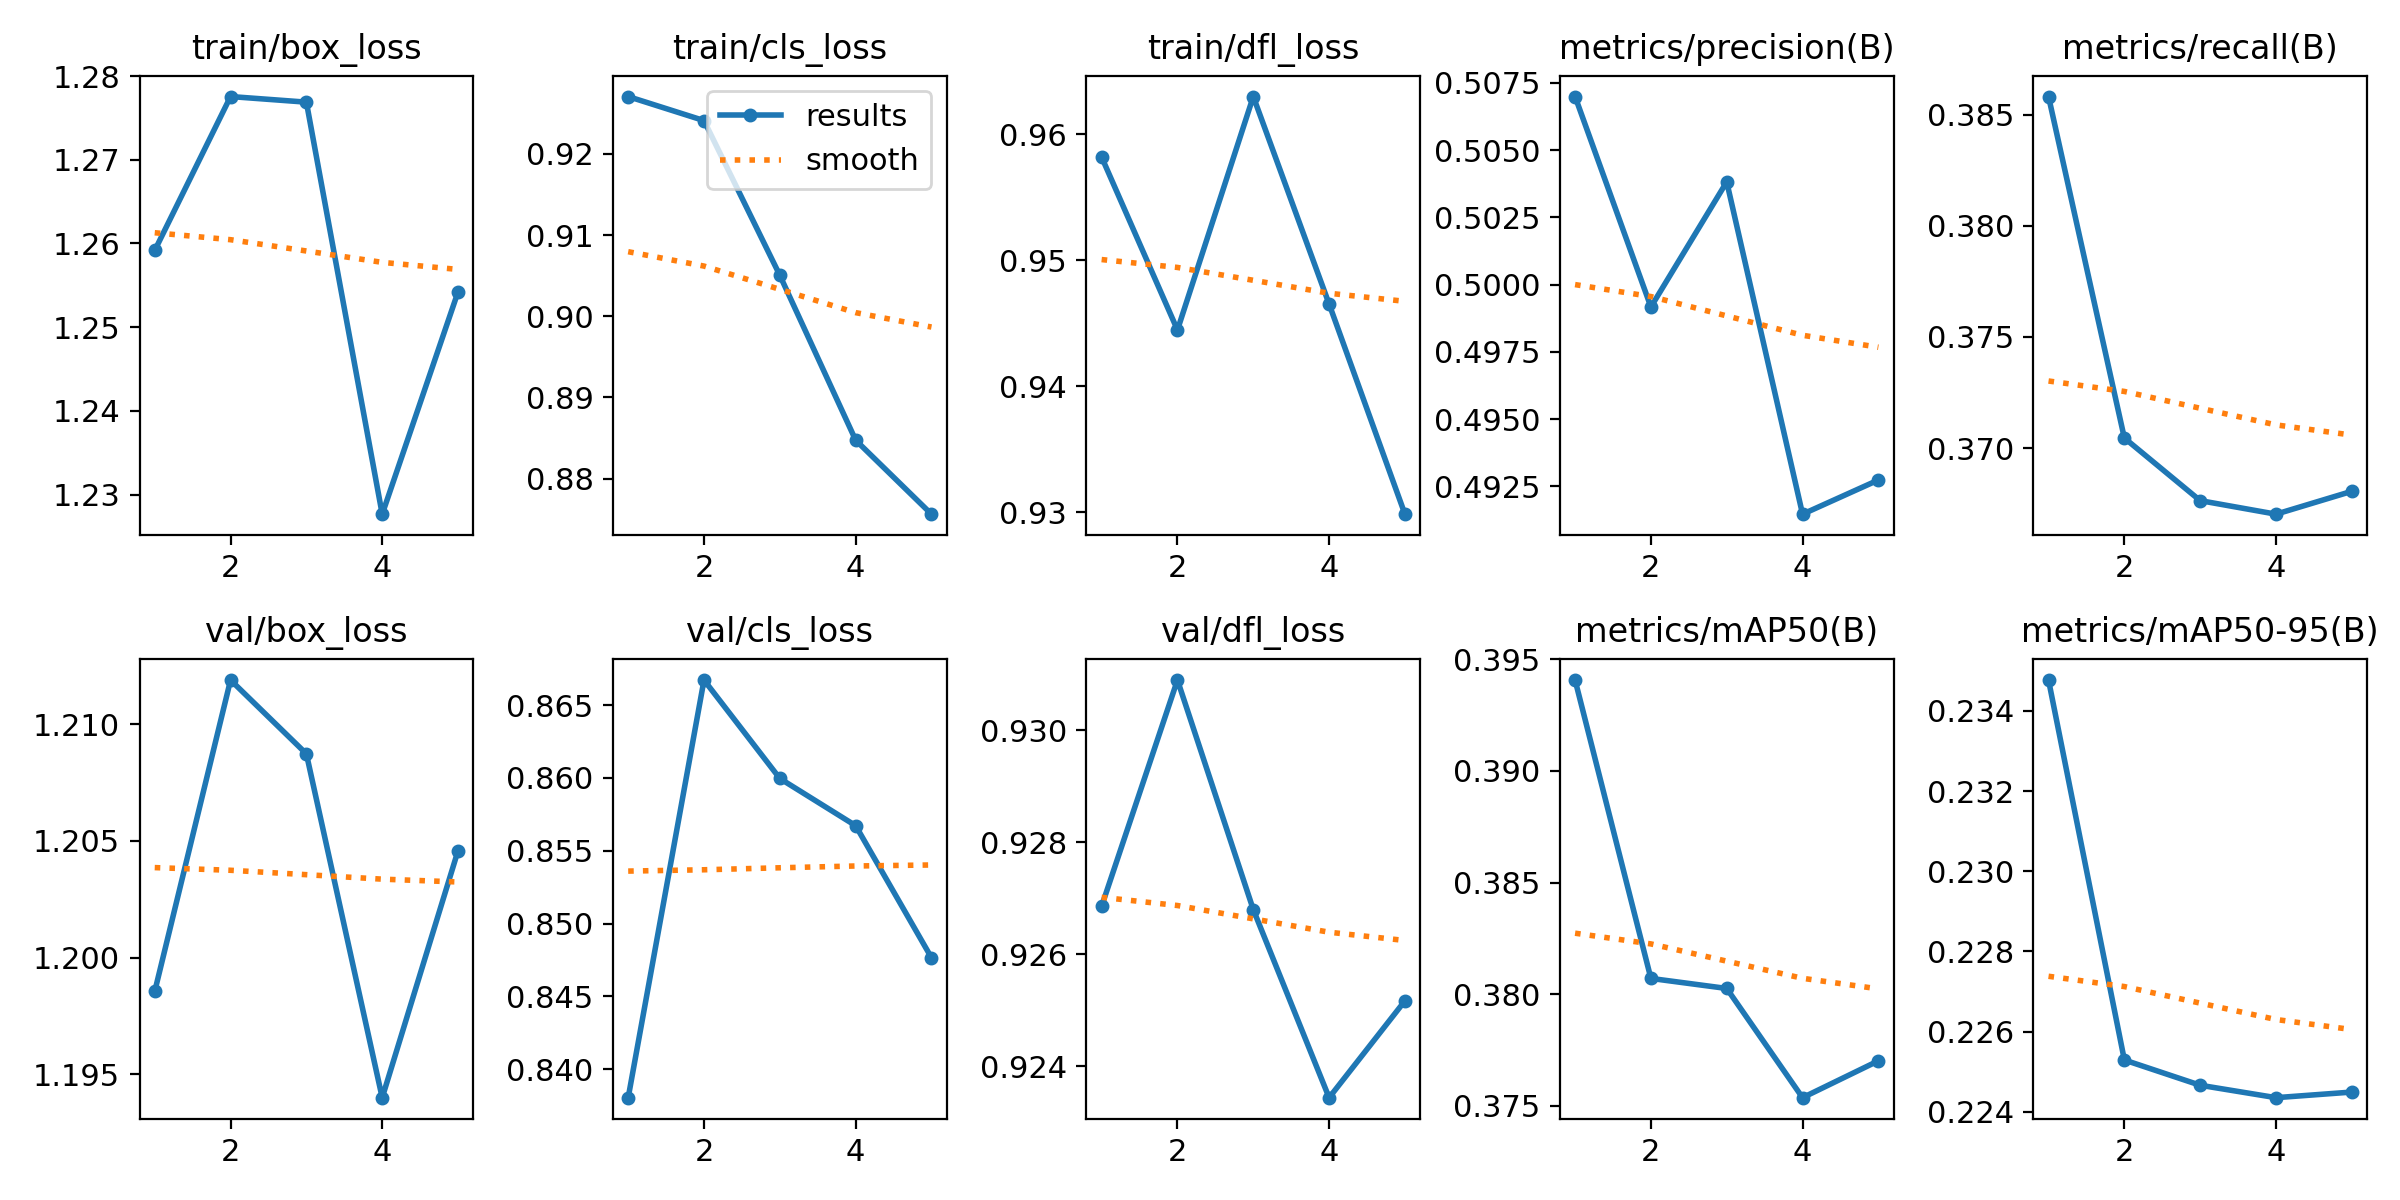

The table this chart was drawn from, first rows:
epoch, time, train/box_loss, train/cls_loss, train/dfl_loss, metrics/precision(B), metrics/recall(B), metrics/mAP50(B), metrics/mAP50-95(B), val/box_loss, val/cls_loss, val/dfl_loss, lr/pg0, lr/pg1, lr/pg2
1, 6.469, 1.259, 0.9271, 0.9582, 0.507, 0.3858, 0.3941, 0.2348, 1.199, 0.838, 0.9269, 6.426e-05, 6.426e-05, 6.426e-05
2, 133.5, 1.278, 0.9241, 0.9445, 0.4992, 0.3705, 0.3807, 0.2253, 1.212, 0.8667, 0.9309, 0.0001088, 0.0001088, 0.0001088
3, 139.6, 1.277, 0.905, 0.963, 0.5038, 0.3676, 0.3803, 0.2247, 1.209, 0.86, 0.9268, 0.0001251, 0.0001251, 0.0001251
4, 145.7, 1.228, 0.8847, 0.9465, 0.4915, 0.367, 0.3754, 0.2243, 1.194, 0.8567, 0.9234, 0.0001131, 0.0001131, 0.0001131
5, 151.8, 1.254, 0.8756, 0.9298, 0.4927, 0.368, 0.377, 0.2245, 1.205, 0.8477, 0.9252, 7.27709e-05, 7.27709e-05, 7.27709e-05
